Dataset: basedata (GitHub, y-xing01/image_rec). Classes: defect, good.

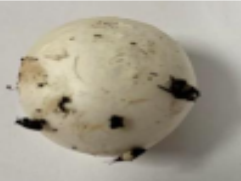
Label: defect

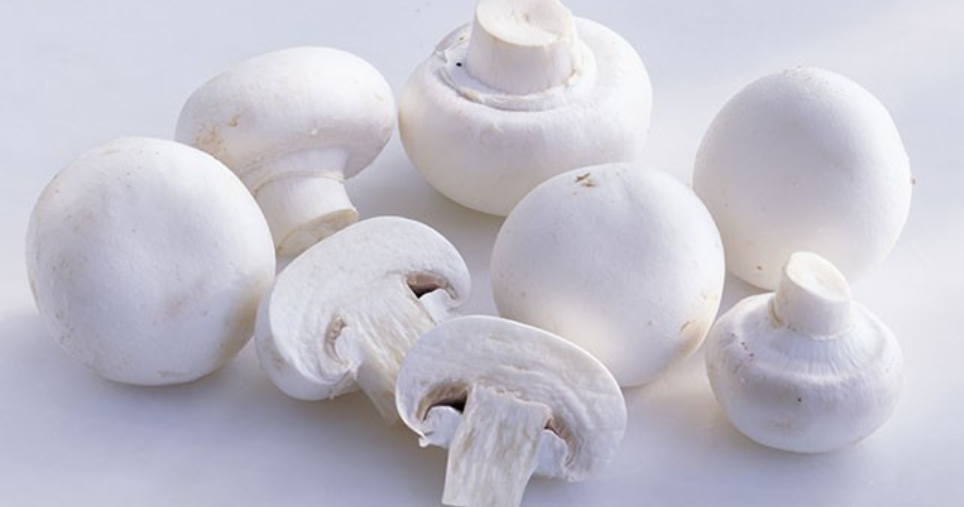
Label: good

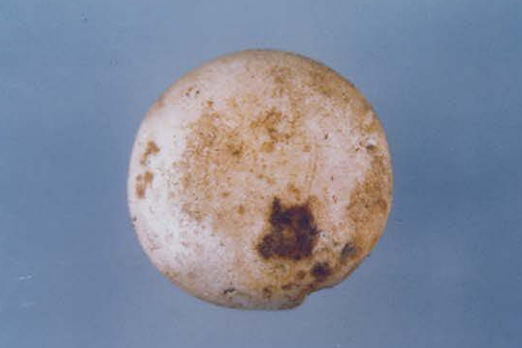
Label: defect

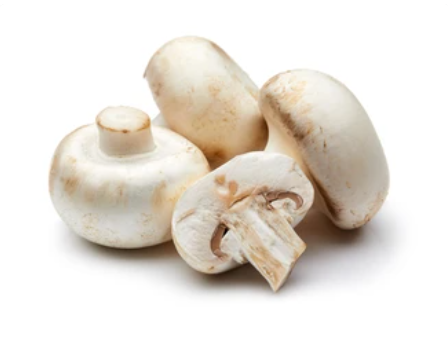
Label: good
